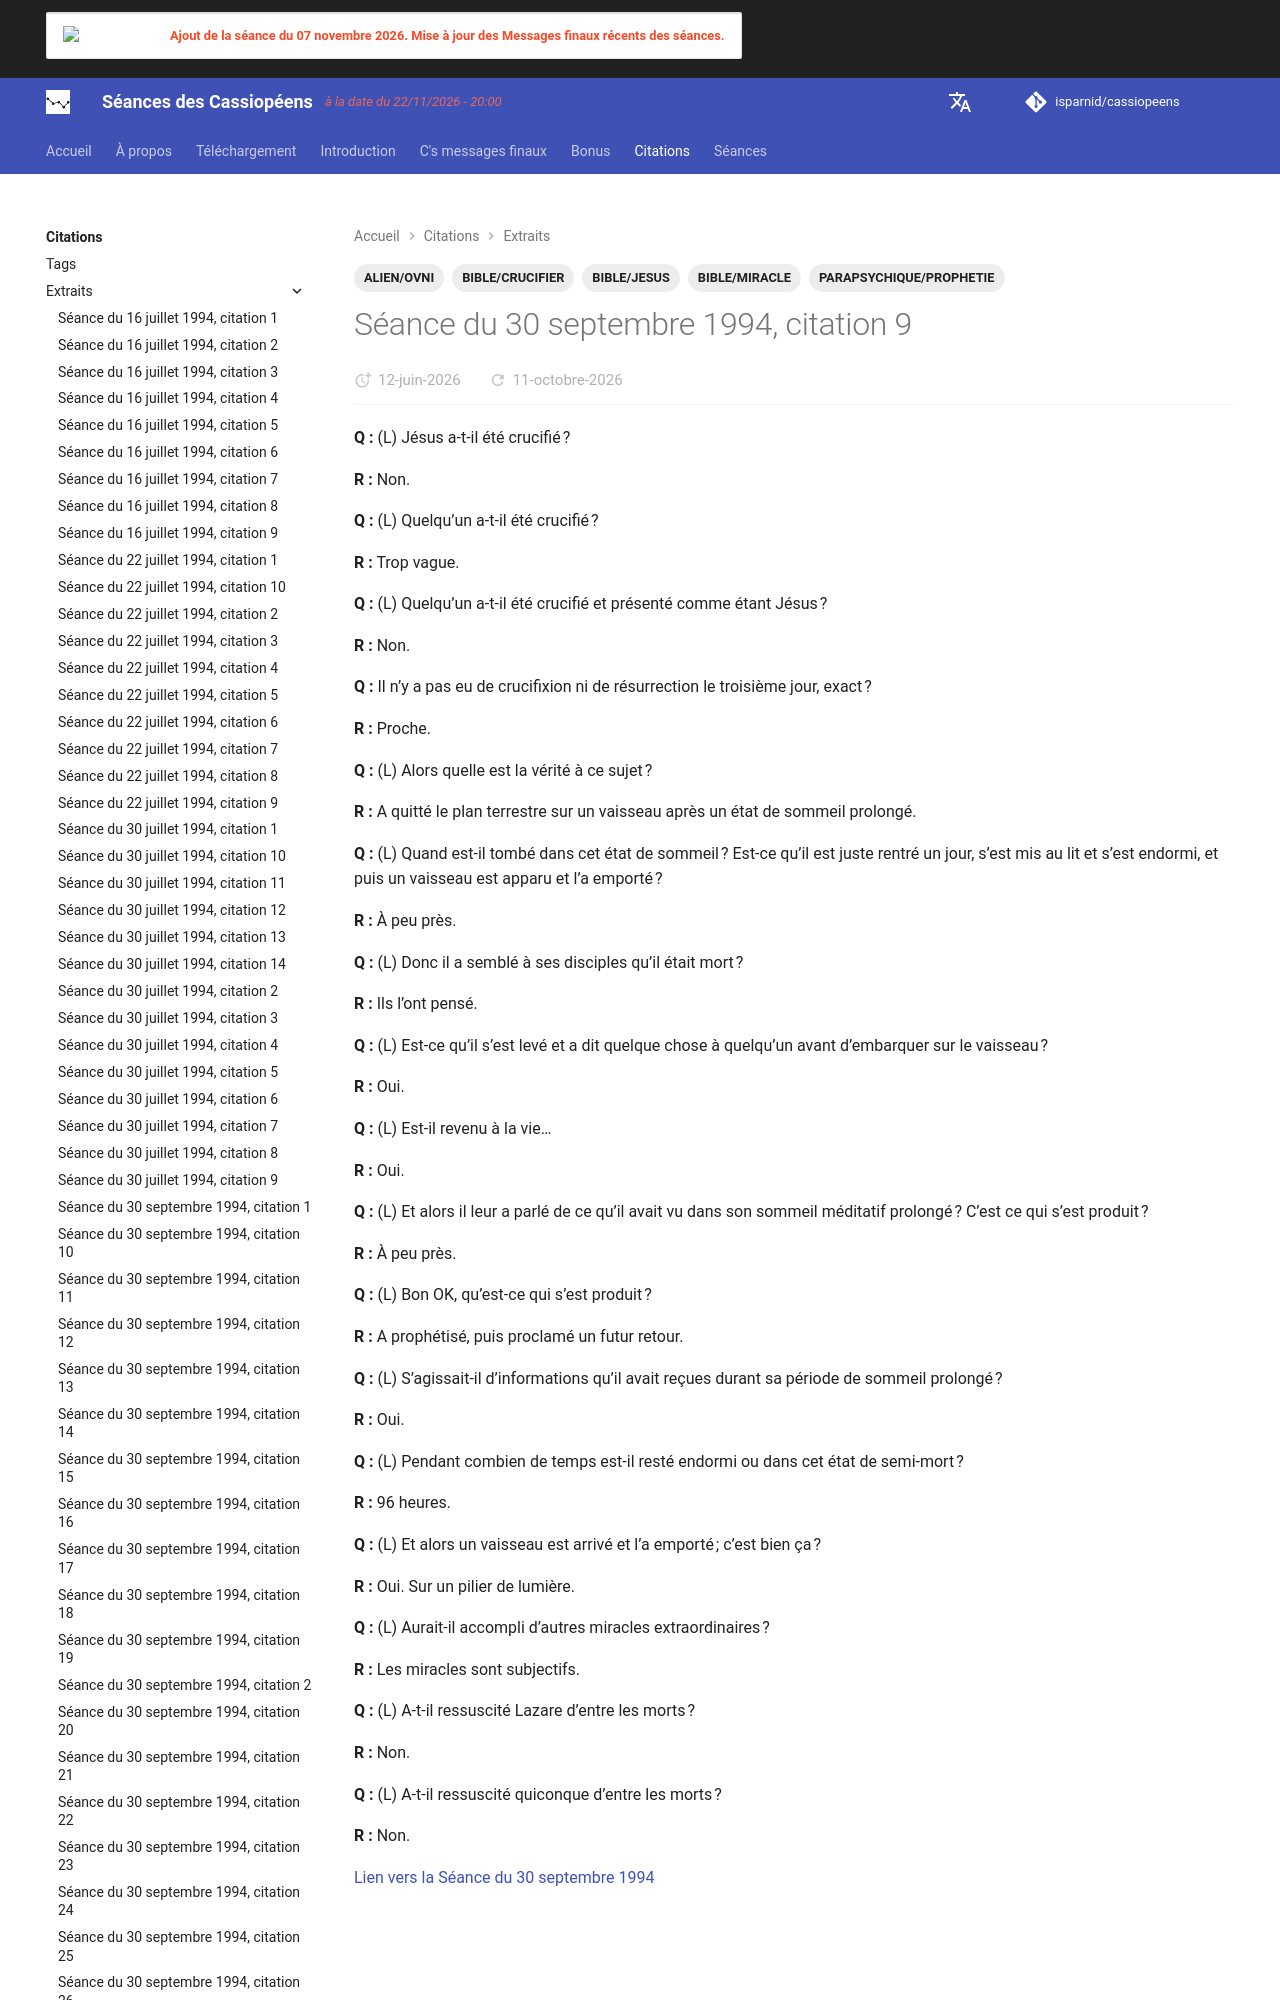

repository: isparnid/cassiopeens · page: citations/extraits/1994-09-30_citation-9/index.html · generator: mkdocs

---
title: "Séance du 30 septembre 1994, citation 9"
date:
  created: 2026-03-09
  updated: 2026-03-19
tags:
  - ALIEN/OVNI
  - BIBLE/CRUCIFIER
  - BIBLE/JESUS
  - BIBLE/MIRACLE
  - PARAPSYCHIQUE/PROPHETIE
links:
